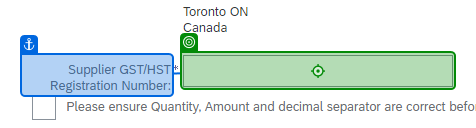
Task: Entering invoices into the SAP Ariba system for Mars
Workflow: SAP_3InvDet4_AdditionalFields

Step 1: type [in_strVatTaxId] into the text box (chrome.exe)
